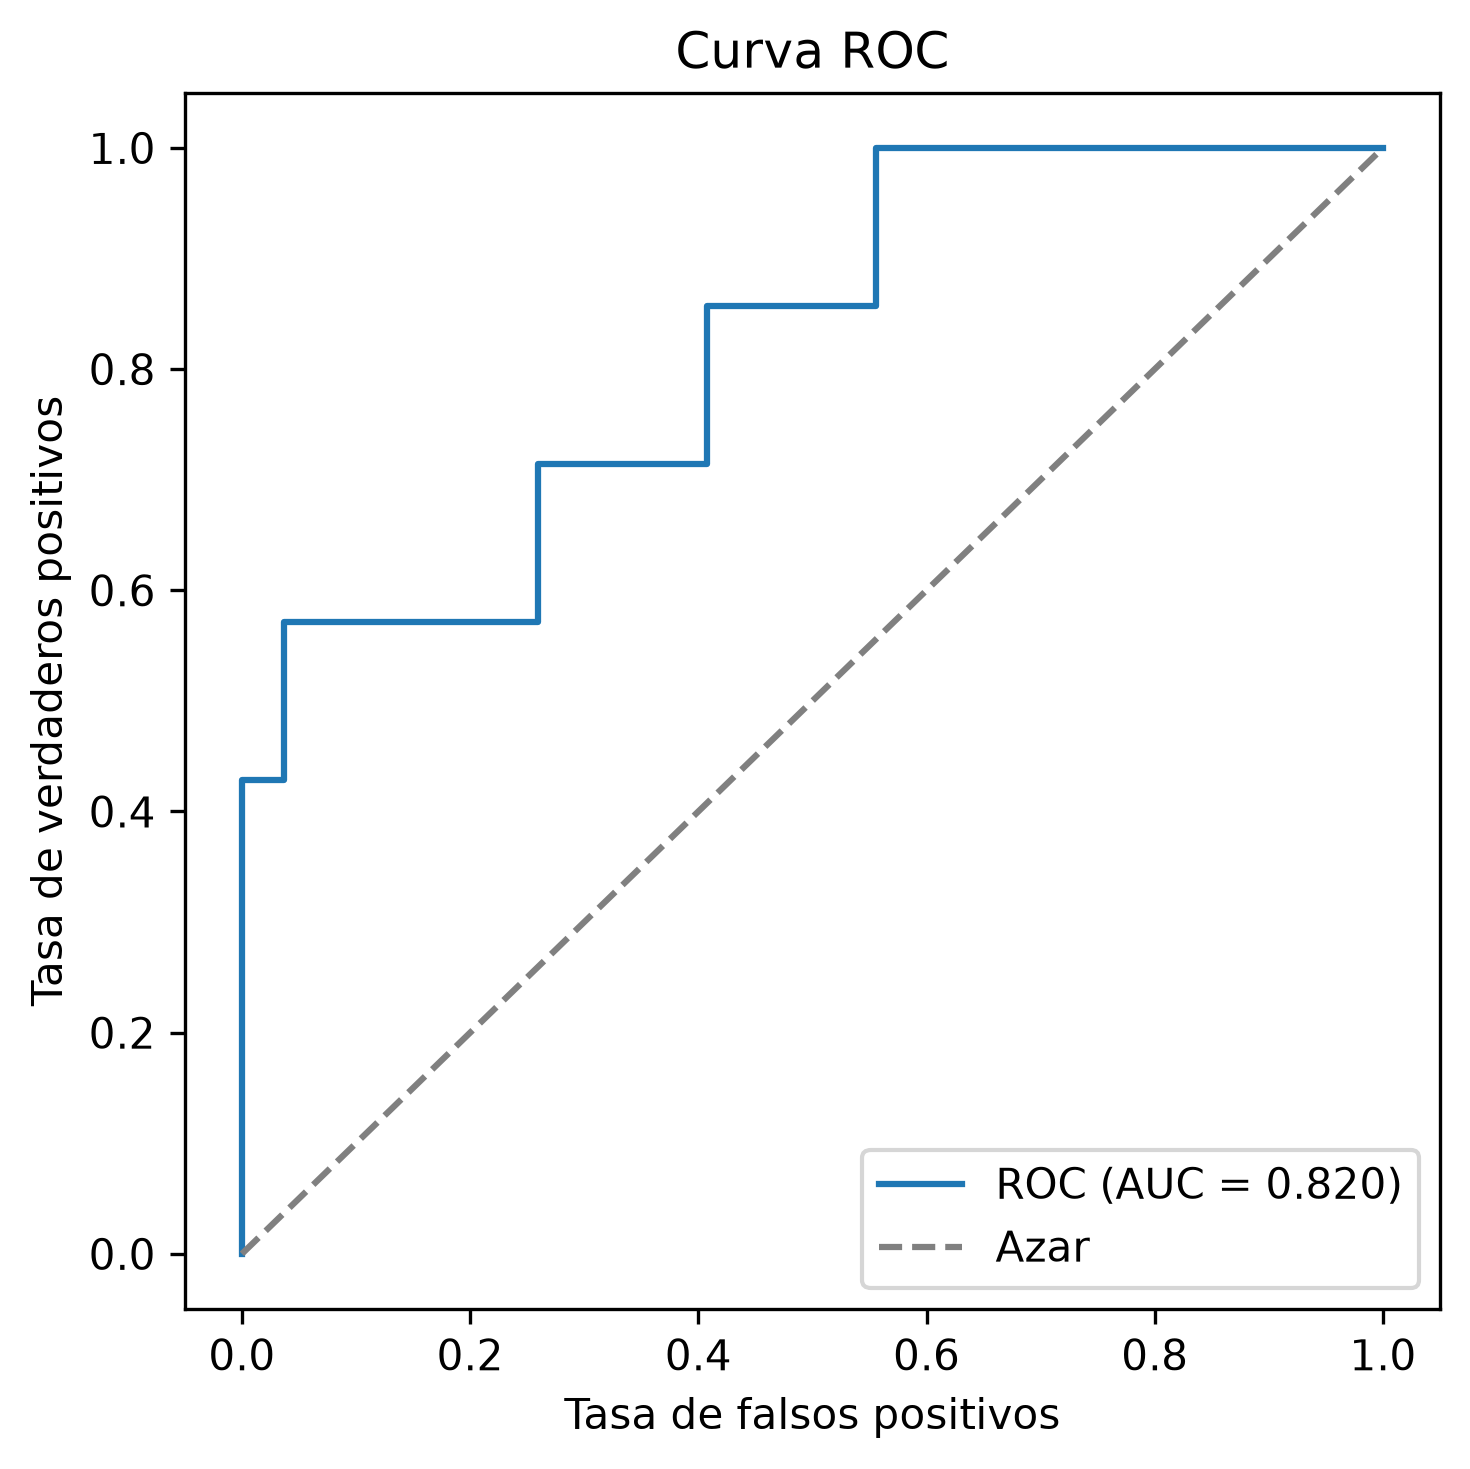

Source data for this figure (header and first rows):
fpr, tpr, umbral
0.0, 0.0, inf
0.0, 0.1429, 0.7954
0.0, 0.4286, 0.3718
0.03704, 0.4286, 0.07706
0.03704, 0.5714, -0.1228
0.2593, 0.5714, -0.1768
0.2593, 0.7143, -0.1911
0.4074, 0.7143, -0.3114
0.4074, 0.8571, -0.33
0.5556, 0.8571, -0.4194
0.5556, 1.0, -0.4844
1.0, 1.0, -1.015
